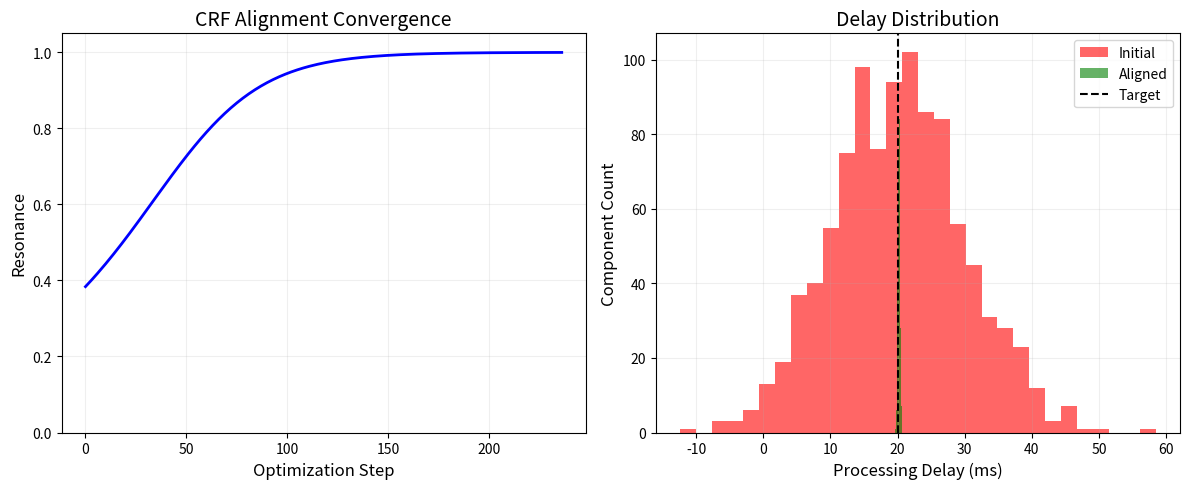

The matplotlib source for this figure:
import numpy as np
import matplotlib.pyplot as plt
import time


np.random.seed(42)           # For reproducibility
N_COMPONENTS = 1000          # Number of AI components (e.g., neural network layers)
GAMMA = 1e-8                 # Resonance sensitivity parameter
LEARNING_RATE = 1000         # Optimization step size
MAX_ITERATIONS = 500         # Maximum optimization steps
CONVERGENCE_THRESH = 1e-4    # Stopping criterion (gradient magnitude)
INITIAL_MEAN_DELAY = 20      # Mean processing delay (ms)
INITIAL_STD_DEV = 10         # Initial delay variability (ms)


 
def compute_resonance(delays):
    n = len(delays)
    pairwise_diff = delays.reshape(1, -1) - delays.reshape(-1, 1)
    sum_sq_diff = np.sum(np.triu(pairwise_diff**2, k=1))
    return np.exp(-GAMMA * sum_sq_diff)

def compute_gradient(delays, resonance):
    n = len(delays)
    # Vectorized gradient calculation
    return -2 * GAMMA * resonance * (n * delays - np.sum(delays))


# Initialize random delays
delays = np.random.normal(INITIAL_MEAN_DELAY, INITIAL_STD_DEV, N_COMPONENTS)
initial_delays = delays.copy()

# Tracking variables
resonance_history = []
start_time = time.time()

# Optimization loop
for step in range(MAX_ITERATIONS):
    # Calculate current resonance
    R = compute_resonance(delays)
    resonance_history.append(R)
    
    # Compute alignment forces
    gradient = compute_gradient(delays, R)
    gradient_norm = np.linalg.norm(gradient)
     
    # Check convergence
    if gradient_norm < CONVERGENCE_THRESH:
        print(f"Converged at step {step} with R= {R:.6f}")
        break
    
    # Update delays (gradient ASCENT to maximize resonance)
    delays += LEARNING_RATE * gradient
    
    # Progress reporting
    if step % 50 == 0:
        print(f"Step {step:4d}: R = {R:.6f}, |∇| = {gradient_norm:.6f}")

# Simulation metrics
final_mean = np.mean(delays)
final_std = np.std(delays)
sim_time = time.time() - start_time


# VISUALIZATION

plt.figure(figsize=(12, 5))

# Resonance convergence plot
plt.subplot(1, 2, 1)
plt.plot(resonance_history, 'b-', linewidth=2)
plt.xlabel("Optimization Step", fontsize=12)
plt.ylabel(r"Resonance" , fontsize=12)
plt.title("CRF Alignment Convergence", fontsize=14)
plt.grid(alpha=0.2)
plt.ylim(0, 1.05)

# Delay distribution comparison
plt.subplot(1, 2, 2)
plt.hist(initial_delays, bins=30, alpha=0.6, label="Initial", color='red')
plt.hist(delays, bins=30, alpha=0.6, label="Aligned", color='green')
plt.axvline(INITIAL_MEAN_DELAY, color='k', linestyle='--', label='Target')
plt.xlabel("Processing Delay (ms)", fontsize=12)
plt.ylabel("Component Count", fontsize=12)
plt.title("Delay Distribution", fontsize=14)
plt.legend()
plt.grid(alpha=0.2)

plt.tight_layout()
plt.savefig('crf_alignment_results.png', dpi=300, bbox_inches='tight')


# RESULTS SUMMARY

print("CRF ALIGNMENT SIMULATION RESULTS")
print(f"Components:           {N_COMPONENTS}")
print(f"Final resonance (R):  {resonance_history[-1]:.6f}")
print(f"Initial mean delay:   {np.mean(initial_delays):.2f} ± {np.std(initial_delays):.2f} ms")
print(f"Final mean delay:     {final_mean:.2f} ± {final_std:.2f} ms")
print(f"Variance reduction:   {np.var(initial_delays)/np.var(delays):.1f}x")
print(f"Optimization time:    {sim_time:.2f} seconds")
print("="*60)





